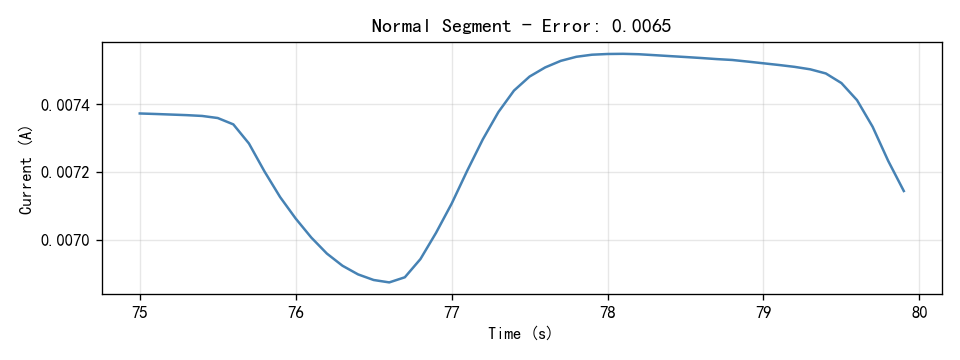

The data file committed next to this chart (first rows):
Time(S), Current(A)
75.0, 0.007373
75.1, 0.007372
75.2, 0.00737
75.3, 0.007369
75.4, 0.007366
75.5, 0.00736
75.6, 0.007341
75.7, 0.007285
75.8, 0.007203
75.9, 0.007127
76.0, 0.007064
76.1, 0.007008
76.2, 0.006961
76.3, 0.006925
76.4, 0.0069
76.5, 0.006883
76.6, 0.006876
76.7, 0.006891
76.8, 0.006945
76.9, 0.007022
77.0, 0.007108
77.1, 0.007205
77.2, 0.007297
77.3, 0.007378
77.4, 0.007441
77.5, 0.007482
77.6, 0.007509
77.7, 0.007528
77.8, 0.00754
77.9, 0.007547
78.0, 0.007549
78.1, 0.007549
78.2, 0.007548
78.3, 0.007545
78.4, 0.007542
78.5, 0.00754
78.6, 0.007537
78.7, 0.007534
78.8, 0.007531
78.9, 0.007526
79.0, 0.007521
79.1, 0.007516
79.2, 0.007511
79.3, 0.007503
79.4, 0.007491
79.5, 0.007463
79.6, 0.007413
79.7, 0.007334
79.8, 0.007234
79.9, 0.007145
